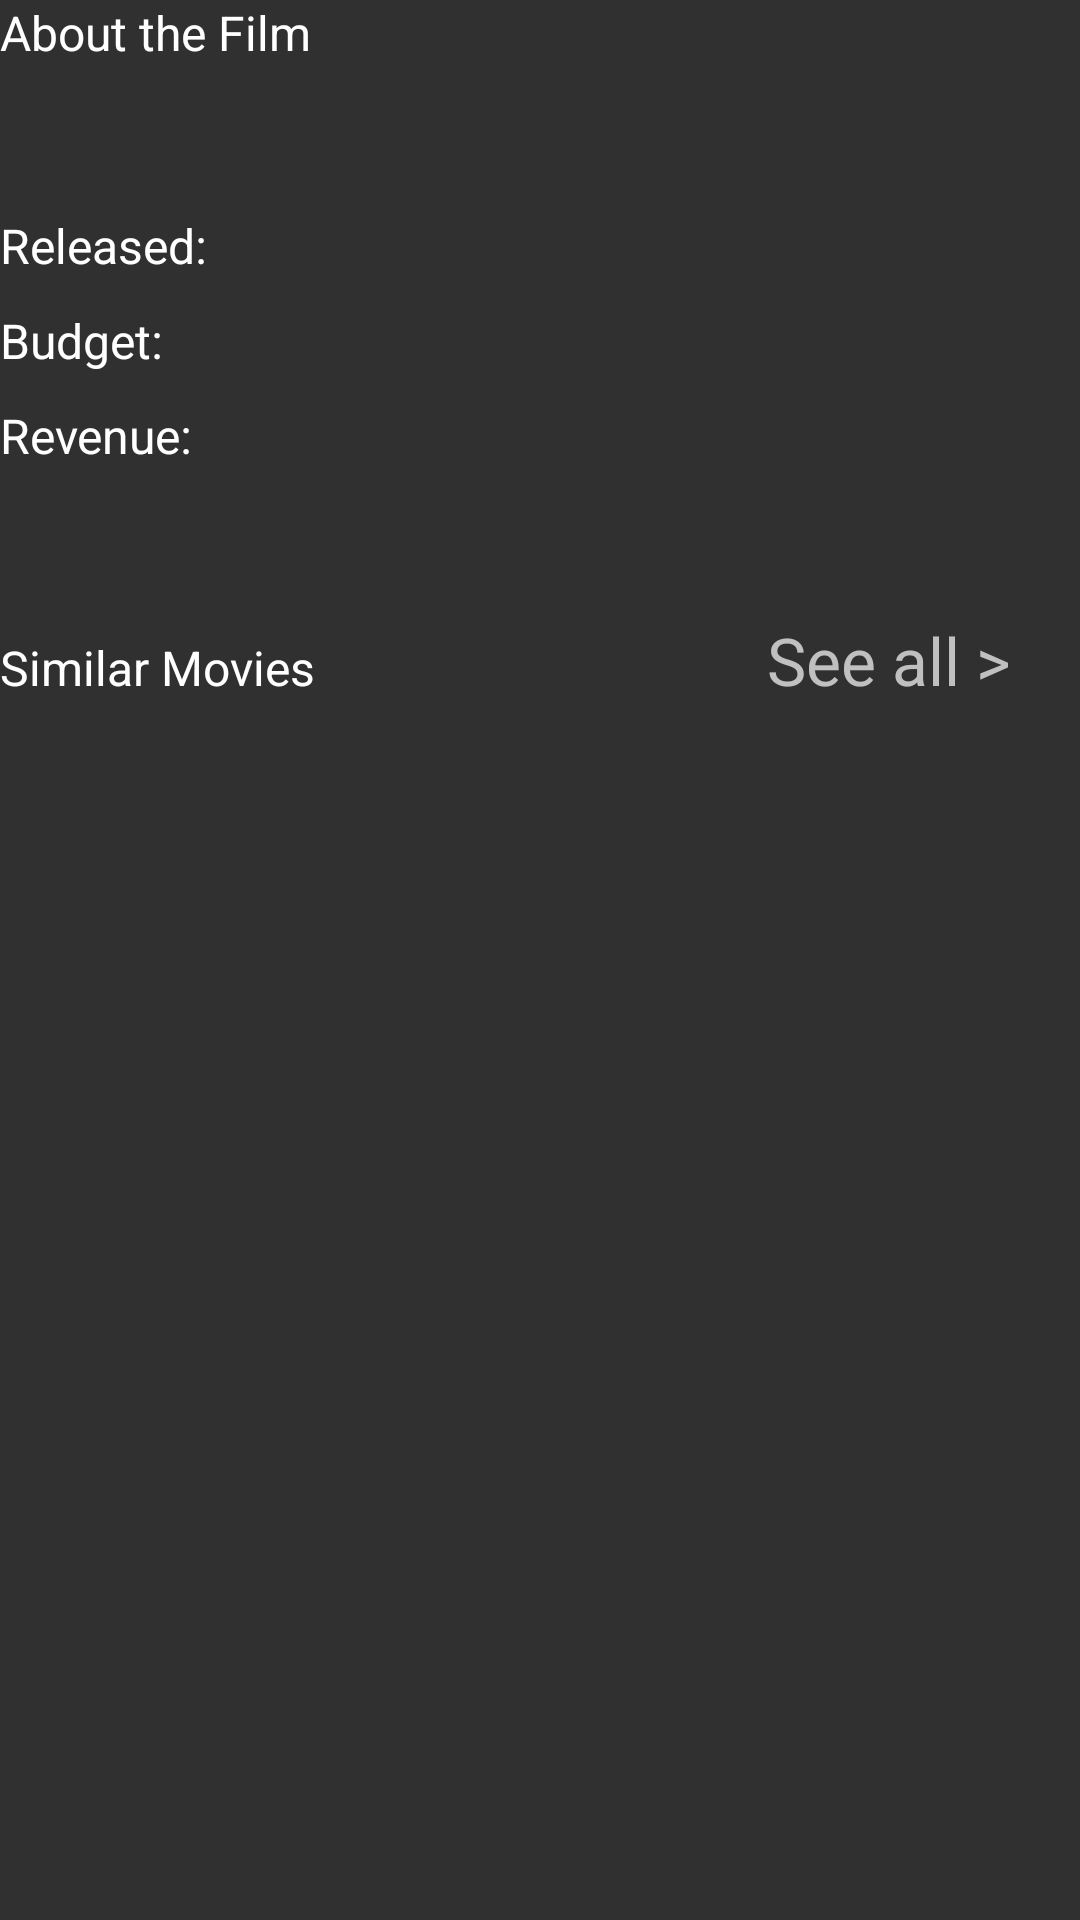

Here is an Android app screen rendered from its layout file. Give the layout XML and the strings, colors and styles it references.
<!-- AndroidManifest.xml: application theme AppTheme -->
<!-- res/layout/fragment_info_movie.xml -->
<?xml version="1.0" encoding="utf-8"?>
<android.support.v4.widget.NestedScrollView xmlns:android="http://schemas.android.com/apk/res/android"
    android:layout_width="match_parent"
    android:layout_height="match_parent"
    android:background="#303030">

    <RelativeLayout
        android:layout_width="match_parent"
        android:layout_height="match_parent">

        <TextView
            android:id="@+id/aboutTheFilmTextViewLabel"
            android:layout_width="wrap_content"
            android:layout_height="wrap_content"
            android:layout_marginStart="@dimen/activity_horizontal_margin"
            android:layout_marginTop="@dimen/activity_vertical_margin"
            android:text="About the Film"
            android:textColor="@android:color/white"
            android:textSize="16dp"
            android:layout_marginLeft="@dimen/activity_horizontal_margin" />

        <TextView
            android:id="@+id/aboutFilmTextView"
            android:layout_width="wrap_content"
            android:layout_height="wrap_content"
            android:layout_below="@+id/aboutTheFilmTextViewLabel"
            android:layout_marginEnd="@dimen/activity_horizontal_margin"
            android:layout_marginStart="@dimen/activity_horizontal_margin"
            android:textColor="#C0C0C0"
            android:layout_marginTop="5dp" />


        <TextView
            android:id="@+id/releasedTextViewLabel"
            android:layout_width="wrap_content"
            android:layout_height="wrap_content"
            android:layout_below="@id/aboutFilmTextView"
            android:layout_marginLeft="@dimen/activity_horizontal_margin"
            android:layout_marginTop="15dp"
            android:text="Released:"
            android:textColor="@android:color/white"
            android:textSize="16dp" />

        <TextView
            android:id="@+id/releasedTextView"
            android:layout_width="wrap_content"
            android:layout_height="wrap_content"
            android:layout_alignBaseline="@+id/releasedTextViewLabel"
            android:layout_marginLeft="5dp"
            android:textColor="#C0C0C0"
            android:layout_toRightOf="@+id/releasedTextViewLabel" />

        <TextView
            android:id="@+id/budgetTextViewLabel"
            android:layout_width="wrap_content"
            android:layout_height="wrap_content"
            android:layout_below="@+id/releasedTextViewLabel"
            android:layout_marginLeft="@dimen/activity_horizontal_margin"
            android:layout_marginTop="10dp"
            android:text="Budget:"
            android:textColor="@android:color/white"
            android:textSize="16dp" />

        <TextView
            android:id="@+id/budgetTextView"
            android:layout_width="wrap_content"
            android:layout_height="wrap_content"
            android:layout_alignBaseline="@+id/budgetTextViewLabel"
            android:layout_marginLeft="5dp"
            android:textColor="#C0C0C0"
            android:layout_toRightOf="@+id/budgetTextViewLabel" />

        <TextView
            android:id="@+id/revenueTextViewLabel"
            android:layout_width="wrap_content"
            android:layout_height="wrap_content"
            android:layout_below="@+id/budgetTextViewLabel"
            android:layout_marginLeft="@dimen/activity_horizontal_margin"
            android:layout_marginTop="10dp"
            android:text="Revenue:"
            android:textColor="@android:color/white"
            android:textSize="16dp" />

        <TextView
            android:id="@+id/revenueTextView"
            android:layout_width="wrap_content"
            android:layout_height="wrap_content"
            android:layout_alignBaseline="@+id/revenueTextViewLabel"
            android:layout_marginStart="5dp"
            android:layout_toEndOf="@+id/revenueTextViewLabel"
            android:layout_marginLeft="5dp"
            android:textColor="#C0C0C0"
            android:layout_toRightOf="@+id/revenueTextViewLabel" />



        <TextView
            android:id="@+id/noReviewMovieTextView"
            android:layout_width="wrap_content"
            android:layout_height="wrap_content"
            android:layout_below="@id/revenueTextView"
            android:layout_marginLeft="@dimen/activity_horizontal_margin"
            android:layout_marginTop="5dp"
            android:textColor="#C0C0C0"
            android:visibility="invisible" />

        <TextView
            android:id="@+id/similarMoviesTextLabel"
            android:layout_width="wrap_content"
            android:layout_height="wrap_content"
            android:layout_below="@+id/noReviewMovieTextView"
            android:layout_marginLeft="@dimen/activity_horizontal_margin"
            android:layout_marginTop="20dp"
            android:text="Similar Movies"
            android:textColor="@android:color/white"
            android:textSize="16dp" />

        <TextView
            android:id="@+id/seeAllTextViewMovieInfoFragment"
            android:layout_width="wrap_content"
            android:layout_height="wrap_content"
            android:layout_alignBaseline="@+id/similarMoviesTextLabel"
            android:layout_alignParentEnd="true"
            android:layout_marginEnd="16dp"
            android:clickable="true"
            android:padding="7dp"
            android:text="See all >"
            android:textColor="#C0C0C0"
            android:layout_alignParentRight="true"
            android:layout_marginRight="16dp" />

        <android.support.v7.widget.RecyclerView
            android:id="@+id/similarMoviesRecyclerView"
            android:layout_width="match_parent"
            android:layout_height="wrap_content"
            android:layout_below="@+id/similarMoviesTextLabel"
            android:layout_marginTop="10dp" />

        <TextView
            android:id="@+id/noSimilarMoviesTextView"
            android:layout_width="wrap_content"
            android:layout_height="wrap_content"
            android:layout_below="@id/similarMoviesTextLabel"
            android:layout_marginLeft="@dimen/activity_horizontal_margin"
            android:layout_marginTop="5dp"
            android:visibility="invisible" />

    </RelativeLayout>
</android.support.v4.widget.NestedScrollView>
<!-- resources referenced by this layout -->
<resources>
  <style name="AppTheme" parent="Theme.AppCompat.Light.NoActionBar">
          
          <item name="colorPrimary">@color/colorPrimary</item>
          <item name="colorPrimaryDark">@color/colorPrimaryDark</item>
          <item name="colorAccent">@color/colorAccent</item>
          <item name="android:textSize">22sp</item>
      </style>
  <color name="colorPrimary">#008577</color>
  <color name="colorPrimaryDark">#273833</color>
  <color name="colorAccent">#D81B60</color>
</resources>
